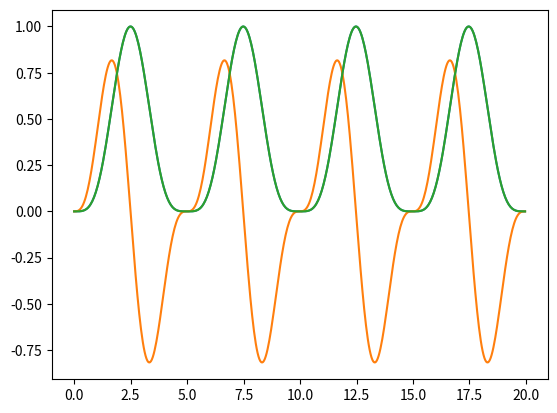

This chart was generated by the following Python code:
import numpy as np


class RespiratorySignal:
    def __init__(self, signal: np.ndarray, sampling_frequency: float = 25.0):
        self.signal = signal
        self.sampling_frequency = sampling_frequency

        self.dt_signal = self._calculate_time_derivative()

    def __len__(self):
        return len(self.signal)

    def _calculate_time_derivative(self):
        return np.gradient(self.signal, 1 / self.sampling_frequency)

    @property
    def total_seconds(self):
        return len(self) / self.sampling_frequency

    @property
    def time(self):
        return np.linspace(0, self.total_seconds, len(self), endpoint=False)

    def quantize_amplitude(self, n_bins: int = 2) -> np.ndarray:
        bins = np.linspace(self.signal.min(), self.signal.max(), n_bins + 1)
        signal_bins = np.digitize(self.signal, bins=bins)
        # add half a bin width to get center the bins
        bin_width = bins[1] - bins[0]
        return bins[signal_bins - 1] + 0.5 * bin_width

    @property
    def unique_signals(self):
        return np.unique(self.signal)

    @classmethod
    def create_sin4(
        cls,
        total_seconds: float,
        period: float = 5.0,
        amplitude: float = 1.0,
        sampling_frequency: float = 25.0,
    ):
        # sin**4 has double the frequency of sin, thus we need to divide by 2
        frequency = 1 / (2 * period)
        t = np.linspace(0, total_seconds, int(total_seconds * sampling_frequency))
        signal = amplitude * np.sin(2 * np.pi * frequency * t) ** 4
        return cls(signal, sampling_frequency)


if __name__ == "__main__":
    import matplotlib.pyplot as plt

    signal = RespiratorySignal.create_sin4(total_seconds=20)
    plt.plot(signal.time, signal.signal)
    plt.plot(signal.time, signal.dt_signal)

    signal.quantize_amplitude(50)
    plt.plot(signal.time, signal.signal)
